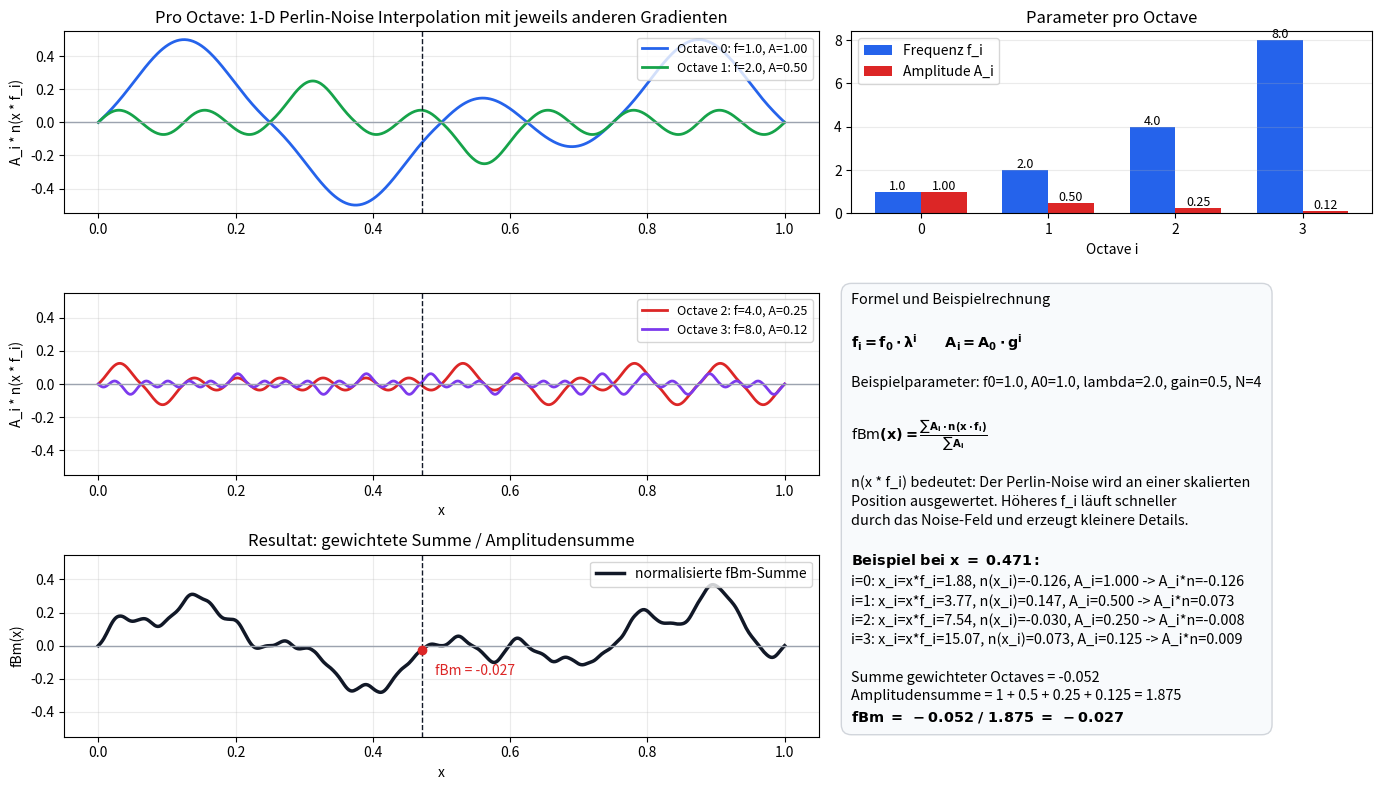

Python code for this plot:
import math
import os
import random

import matplotlib.pyplot as plt


def fade(t):
    return t * t * t * (t * (t * 6 - 15) + 10)


def lerp(a, b, t):
    return a * (1 - t) + b * t


def build_1d_gradients(seed, count):
    rng = random.Random(seed)
    return [rng.choice([-1.0, 1.0]) for _ in range(count)]


def sample_1d_gradient_noise(x, gradients):
    x0 = math.floor(x)
    x1 = min(x0 + 1, len(gradients) - 1)
    t = x - x0
    s = fade(t)

    # In 1D sind die Gradientenrichtungen -1 oder +1.
    # Die Dot Products sind Gradient * Abstand zum Sample-Punkt.
    d0 = gradients[x0] * (x - x0)
    d1 = gradients[x1] * (x - x1)

    return lerp(d0, d1, s)


seed = 12345
base_frequency = 1.0
octaves = 4
lacunarity = 2.0
gain = 0.5
amplitude_sum = sum(gain**i for i in range(octaves))

x_values = [i / 499 for i in range(500)]
domain_length = 4.0

octave_data = []
fbm_values = [0.0 for _ in x_values]

for i in range(octaves):
    frequency = base_frequency * (lacunarity**i)
    amplitude = gain**i
    gradient_count = math.ceil(domain_length * frequency) + 2
    gradients = build_1d_gradients(seed + i, gradient_count)

    raw_values = []
    weighted_values = []

    for idx, x in enumerate(x_values):
        noise_x = x * domain_length * frequency
        raw = sample_1d_gradient_noise(noise_x, gradients)
        weighted = raw * amplitude
        raw_values.append(raw)
        weighted_values.append(weighted)
        fbm_values[idx] += weighted

    octave_data.append(
        {
            "index": i,
            "frequency": frequency,
            "amplitude": amplitude,
            "raw_values": raw_values,
            "weighted_values": weighted_values,
        }
    )

fbm_values = [value / amplitude_sum for value in fbm_values]

sample_index = 235
sample_x = x_values[sample_index]
sample_terms = [
    data["weighted_values"][sample_index]
    for data in octave_data
]
sample_total = sum(sample_terms)
sample_fbm = sample_total / amplitude_sum

fig = plt.figure(figsize=(14, 8))
grid = fig.add_gridspec(3, 2, width_ratios=[1.45, 1], height_ratios=[1, 1, 1])

octave_axes = [
    fig.add_subplot(grid[0, 0]),
    fig.add_subplot(grid[1, 0]),
]
sum_ax = fig.add_subplot(grid[2, 0])
bar_ax = fig.add_subplot(grid[0, 1])
formula_ax = fig.add_subplot(grid[1:, 1])

colors = ["#2563eb", "#16a34a", "#dc2626", "#7c3aed"]

# Einzelne Octaves: steigende Frequenz, sinkende Amplitude
for axis_index, ax in enumerate(octave_axes):
    start = axis_index * 2
    for local_index, data in enumerate(octave_data[start:start + 2]):
        color = colors[data["index"]]
        label = (
            f"Octave {data['index']}: "
            f"f={data['frequency']:.1f}, A={data['amplitude']:.2f}"
        )
        ax.plot(
            x_values,
            data["weighted_values"],
            color=color,
            linewidth=2,
            label=label,
        )
    ax.axhline(0, color="#9ca3af", linewidth=1)
    ax.axvline(sample_x, color="#111827", linestyle="--", linewidth=1)
    ax.set_ylim(-0.55, 0.55)
    ax.set_ylabel("A_i * n(x * f_i)")
    ax.grid(True, alpha=0.25)
    ax.legend(loc="upper right", fontsize=9)

octave_axes[0].set_title("Pro Octave: 1-D Perlin-Noise Interpolation mit jeweils anderen Gradienten")
octave_axes[1].set_xlabel("x")

# fBm-Summe
sum_ax.plot(x_values, fbm_values, color="#111827", linewidth=2.5, label="normalisierte fBm-Summe")
sum_ax.axhline(0, color="#9ca3af", linewidth=1)
sum_ax.axvline(sample_x, color="#111827", linestyle="--", linewidth=1)
sum_ax.scatter([sample_x], [sample_fbm], color="#dc2626", zorder=5)
sum_ax.text(sample_x + 0.02, sample_fbm - 0.15, f"fBm = {sample_fbm:.3f}", color="#dc2626")
sum_ax.set_title("Resultat: gewichtete Summe / Amplitudensumme")
sum_ax.set_xlabel("x")
sum_ax.set_ylabel("fBm(x)")
sum_ax.set_ylim(-0.55, 0.55)
sum_ax.grid(True, alpha=0.25)
sum_ax.legend(loc="upper right")

# Frequenz und Amplitude als Balken
indices = [data["index"] for data in octave_data]
frequencies = [data["frequency"] for data in octave_data]
amplitudes = [data["amplitude"] for data in octave_data]
bar_width = 0.36
bar_ax.bar([i - bar_width / 2 for i in indices], frequencies, width=bar_width, color="#2563eb", label="Frequenz f_i")
bar_ax.bar([i + bar_width / 2 for i in indices], amplitudes, width=bar_width, color="#dc2626", label="Amplitude A_i")
bar_ax.set_title("Parameter pro Octave")
bar_ax.set_xlabel("Octave i")
bar_ax.set_xticks(indices)
bar_ax.grid(True, axis="y", alpha=0.25)
bar_ax.legend()

for data in octave_data:
    i = data["index"]
    bar_ax.text(i - bar_width / 2, data["frequency"] + 0.08, f"{data['frequency']:.1f}", ha="center", fontsize=9)
    bar_ax.text(i + bar_width / 2, data["amplitude"] + 0.08, f"{data['amplitude']:.2f}", ha="center", fontsize=9)

# Formel und Beispielrechnung
formula_ax.axis("off")
term_lines = []
for data, term in zip(octave_data, sample_terms):
    raw = data["raw_values"][sample_index]
    scaled_x = sample_x * domain_length * data["frequency"]
    term_lines.append(
        f"i={data['index']}: "
        f"x_i=x*f_i={scaled_x:.2f}, "
        f"n(x_i)={raw:.3f}, "
        f"A_i={data['amplitude']:.3f} -> A_i*n={term:.3f}"
    )

formula_text = (
    "Formel und Beispielrechnung\n\n"
    r"$\mathbf{f_i = f_0 \cdot \lambda^i \qquad A_i = A_0 \cdot g^i}$"
    "\n\n"
    f"Beispielparameter: f0={base_frequency:.1f}, "
    f"A0=1.0, lambda={lacunarity:.1f}, gain={gain:.1f}, N={octaves}\n\n"
    r"$\mathbf{\operatorname{fBm}(x) = "
    r"\frac{\sum A_i \cdot n(x \cdot f_i)}{\sum A_i}}$"
    "\n\n"
    "n(x * f_i) bedeutet: Der Perlin-Noise wird an einer skalierten\n"
    "Position ausgewertet. Höheres f_i läuft schneller\n"
    "durch das Noise-Feld und erzeugt kleinere Details.\n\n"
    r"$\mathbf{Beispiel\ bei\ x\ =\ " + f"{sample_x:.3f}" + r":}$"
    +"\n"
    + "\n".join(term_lines)
    + "\n\n"
    f"Summe gewichteter Octaves = {sample_total:.3f}\n"
    f"Amplitudensumme = 1 + 0.5 + 0.25 + 0.125 = {amplitude_sum:.3f}\n"
    r"$\mathbf{fBm\ =\ " + f"{sample_total:.3f}" + r"\ /\ " + f"{amplitude_sum:.3f}" + r"\ =\ " + f"{sample_fbm:.3f}" + r"}$"
)
formula_ax.text(
    0,
    1,
    formula_text,
    va="top",
    ha="left",
    fontsize=10.4,
    linespacing=1.42,
    bbox={
        "boxstyle": "round,pad=0.7",
        "facecolor": "#f8fafc",
        "edgecolor": "#d1d5db",
    },
)

#fig.suptitle("Fractal Brownian Motion: mehrere Noise-Octaves werden gewichtet aufsummiert", fontsize=15)
plt.tight_layout()

os.makedirs("images", exist_ok=True)
plt.savefig("images/fbmnoise_explanation.png", dpi=200, bbox_inches="tight")
plt.show()
